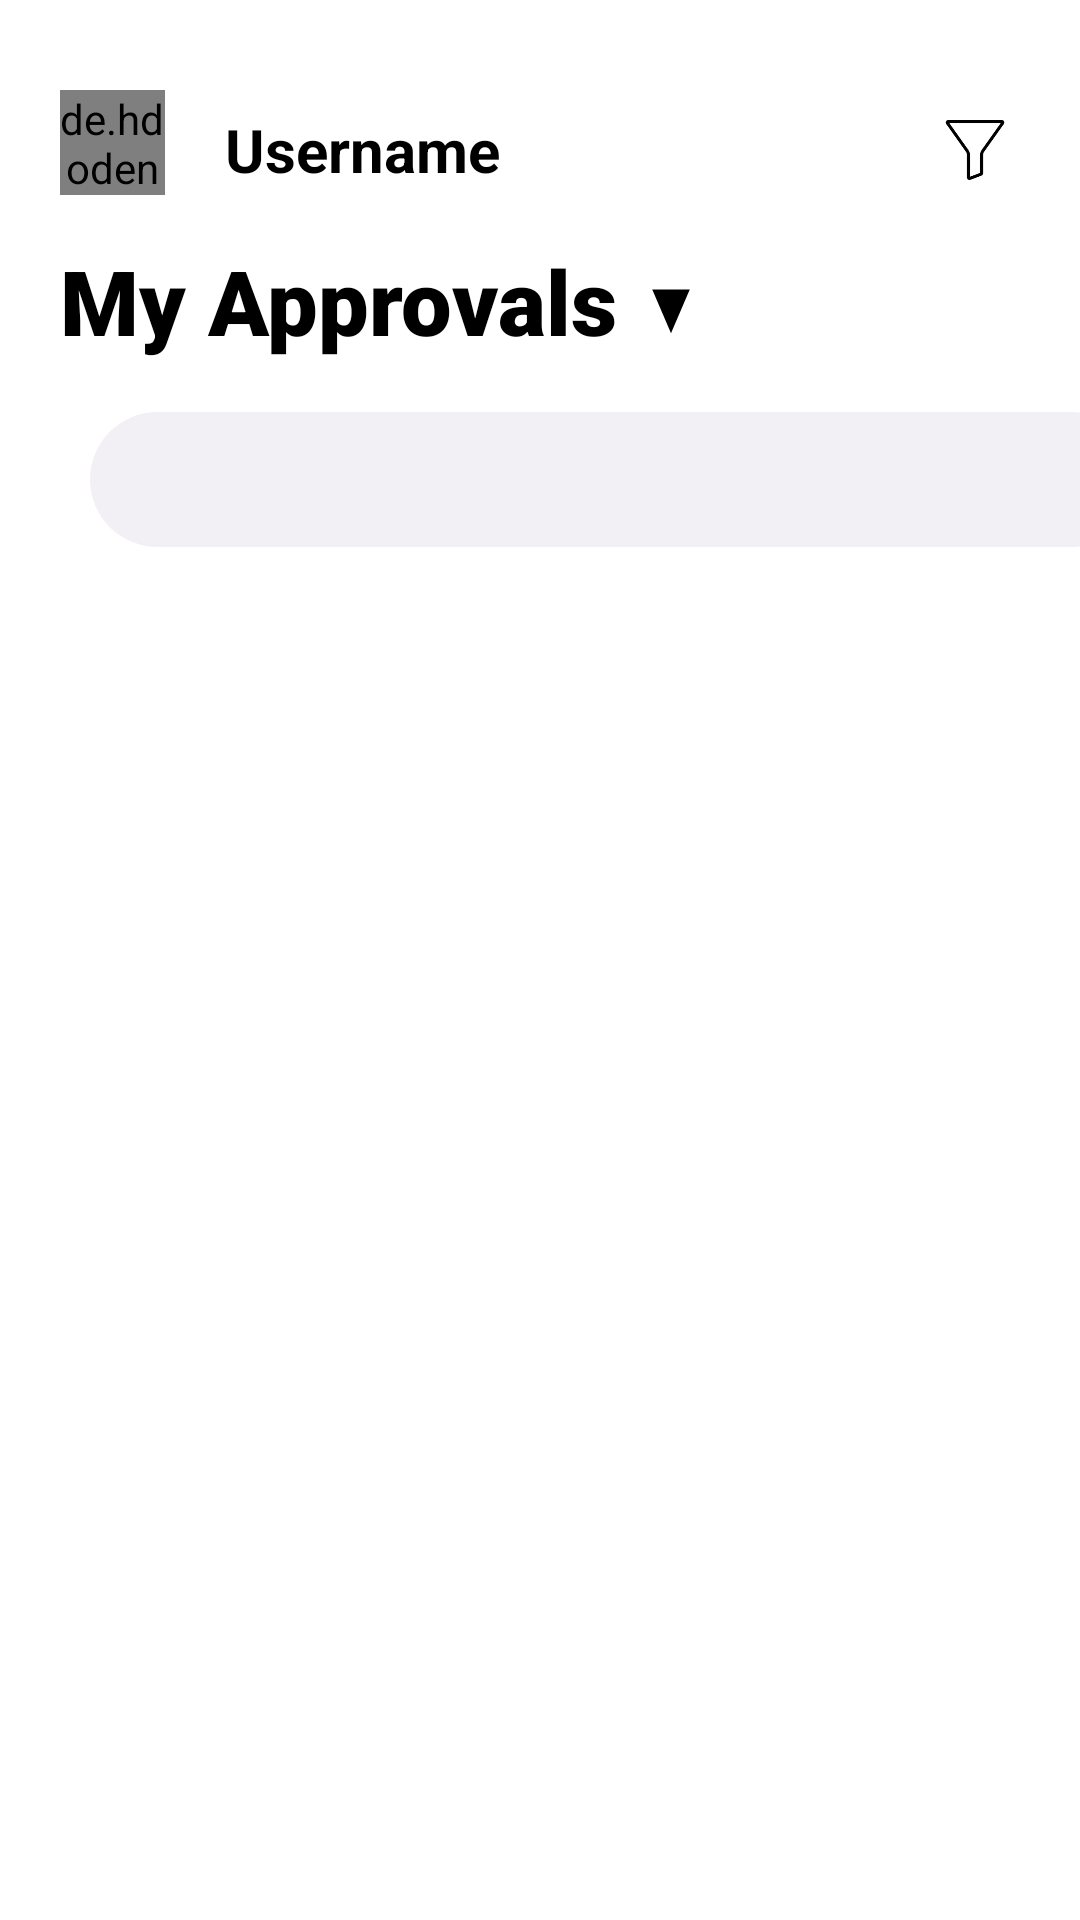

Android layout source for this screen:
<!-- AndroidManifest.xml: application theme AppTheme -->
<!-- res/layout/fragment_approvals.xml -->
<?xml version="1.0" encoding="utf-8"?>
<LinearLayout
    xmlns:android="http://schemas.android.com/apk/res/android"
    xmlns:tools="http://schemas.android.com/tools"
    xmlns:app="http://schemas.android.com/apk/res-auto"
    android:layout_width="match_parent"
    android:layout_height="match_parent"
    android:orientation="vertical"
    android:background="@android:color/white"
    tools:context=".fragments.ApprovalsFragment">

    <LinearLayout
        android:layout_width="match_parent"
        android:layout_height="wrap_content"
        android:background="@android:color/white"
        android:orientation="vertical">


        <RelativeLayout
            android:id="@+id/imageWrapper"
            android:layout_width="match_parent"
            android:layout_height="50dp"
            android:orientation="horizontal"
            android:layout_marginTop="25dp"
            android:background="@android:color/white">


            <de.hdodenhof.circleimageview.CircleImageView
                android:id="@+id/imgView1"
                android:layout_width="35dp"
                android:layout_height="35dp"
                android:layout_marginStart="20dp"
                android:layout_marginTop="5dp"
                android:src="@drawable/userimgplc"/>

            <TextView
                android:id="@+id/textUnameAp"
                android:layout_width="wrap_content"
                android:layout_height="wrap_content"
                android:text="Username"
                android:textStyle="bold"
                android:textSize="20dp"
                android:layout_toEndOf="@+id/imgView1"
                android:layout_centerVertical="true"
                android:layout_marginStart="20dp"
                android:textColor="@android:color/black"
                />

            <LinearLayout
                android:layout_width="50dp"
                android:layout_height="match_parent"
                android:orientation="horizontal"
                android:layout_alignParentEnd="true">

                <ImageView
                    android:layout_width="20dp"
                    android:layout_height="20dp"
                    android:layout_marginStart="5dp"
                    android:src="@drawable/filter"
                    android:layout_marginTop="15dp"/>

            </LinearLayout>

        </RelativeLayout>

        <LinearLayout
            android:layout_width="match_parent"
            android:orientation="horizontal"
            android:layout_height="wrap_content">

            <TextView
                android:layout_width="wrap_content"
                android:layout_height="wrap_content"
                android:textSize="30dp"
                android:text="My Approvals"
                android:layout_marginTop="5dp"
                android:fontFamily="sans-serif-black"
                android:textColor="@android:color/black"
                android:layout_marginStart="20dp"/>

            <ImageView
                android:layout_width="wrap_content"
                android:layout_height="wrap_content"
                android:src="@drawable/ic_arrow_drop_down"
                android:layout_marginTop="-8dp"
                android:layout_marginStart="3dp"/>

        </LinearLayout>



    </LinearLayout>

    <com.google.android.material.tabs.TabLayout
        android:id="@+id/tabLayout"
        android:layout_width="350dp"
        android:layout_marginStart="30dp"
        android:layout_height="45dp"
        android:background="@drawable/tabs_custom"
        app:tabMode="fixed"
        app:tabBackground="@drawable/tab_layout_selector"
        app:tabSelectedTextColor="@android:color/white"
        app:tabPaddingStart="30dp"
        app:tabPaddingEnd="30dp"
        app:tabIndicatorHeight="0dp"
        app:tabRippleColor="@null"
        app:tabTextAppearance="@style/TabTextAppearance">
    </com.google.android.material.tabs.TabLayout>

    <androidx.viewpager.widget.ViewPager
        android:layout_width="match_parent"
        android:layout_height="match_parent"
        android:id="@+id/pager"
        />


</LinearLayout>
<!-- resources referenced by this layout -->
<resources>
  <!-- drawable filter: png bitmap (drawable, 1899 bytes) -->
  <!-- drawable ic_arrow_drop_down (drawable) -->
  <vector android:height="70dp" android:viewportHeight="24.0"
      android:viewportWidth="24.0" android:width="30dp" xmlns:android="http://schemas.android.com/apk/res/android">
      <path android:fillColor="#FF000000" android:pathData="M7,10l5,5 5,-5z"/>
  </vector>
  <!-- drawable tab_layout_selector (drawable) -->
  <?xml version="1.0" encoding="utf-8"?>
  <selector xmlns:android="http://schemas.android.com/apk/res/android">
  
      
      <item
          android:drawable="@drawable/selected_tabs"
          android:state_selected="true"/>
  
      
      <item
          android:drawable="@drawable/unselected_tabs"
          android:state_selected="false"/>
  
  </selector>
  <!-- drawable tabs_custom (drawable) -->
  <?xml version="1.0" encoding="utf-8"?>
  <shape xmlns:android="http://schemas.android.com/apk/res/android"
      android:shape="rectangle">
  
      
      <corners
          android:radius="25dp"/>
  
      
      <solid
          android:color="#f2f0f5"/>
  
  </shape>
  <!-- drawable userimgplc: png bitmap (drawable, 4495 bytes) -->
  <style name="TabTextAppearance" parent="TextAppearance.Design.Tab">
          <item name="android:textSize">14sp</item>
          <item name="android:textColor">#1A1A1A</item>
          <item name="android:textStyle">bold</item>
      </style>
  <style name="AppTheme" parent="Theme.AppCompat.Light.NoActionBar">
          
          <item name="colorPrimary">@color/colorPrimary</item>
          <item name="colorPrimaryDark">@color/colorPrimaryDark</item>
          <item name="colorAccent">@color/colorAccent</item>
  
          <item name="android:statusBarColor">@android:color/white</item>
          <item name="android:windowLightStatusBar">true</item>
      </style>
  <!-- drawable selected_tabs (drawable) -->
  <?xml version="1.0" encoding="utf-8"?>
  <shape xmlns:android="http://schemas.android.com/apk/res/android"
      android:shape="rectangle">
  
      
      <corners
          android:radius="25dp"/>
  
      
      <solid
          android:color="#46e39a"/>
  
      <size android:height="50dp"/>
  
  </shape>
  <color name="colorPrimary">#008577</color>
  <color name="colorPrimaryDark">#00574B</color>
  <color name="colorAccent">#D81B60</color>
</resources>
